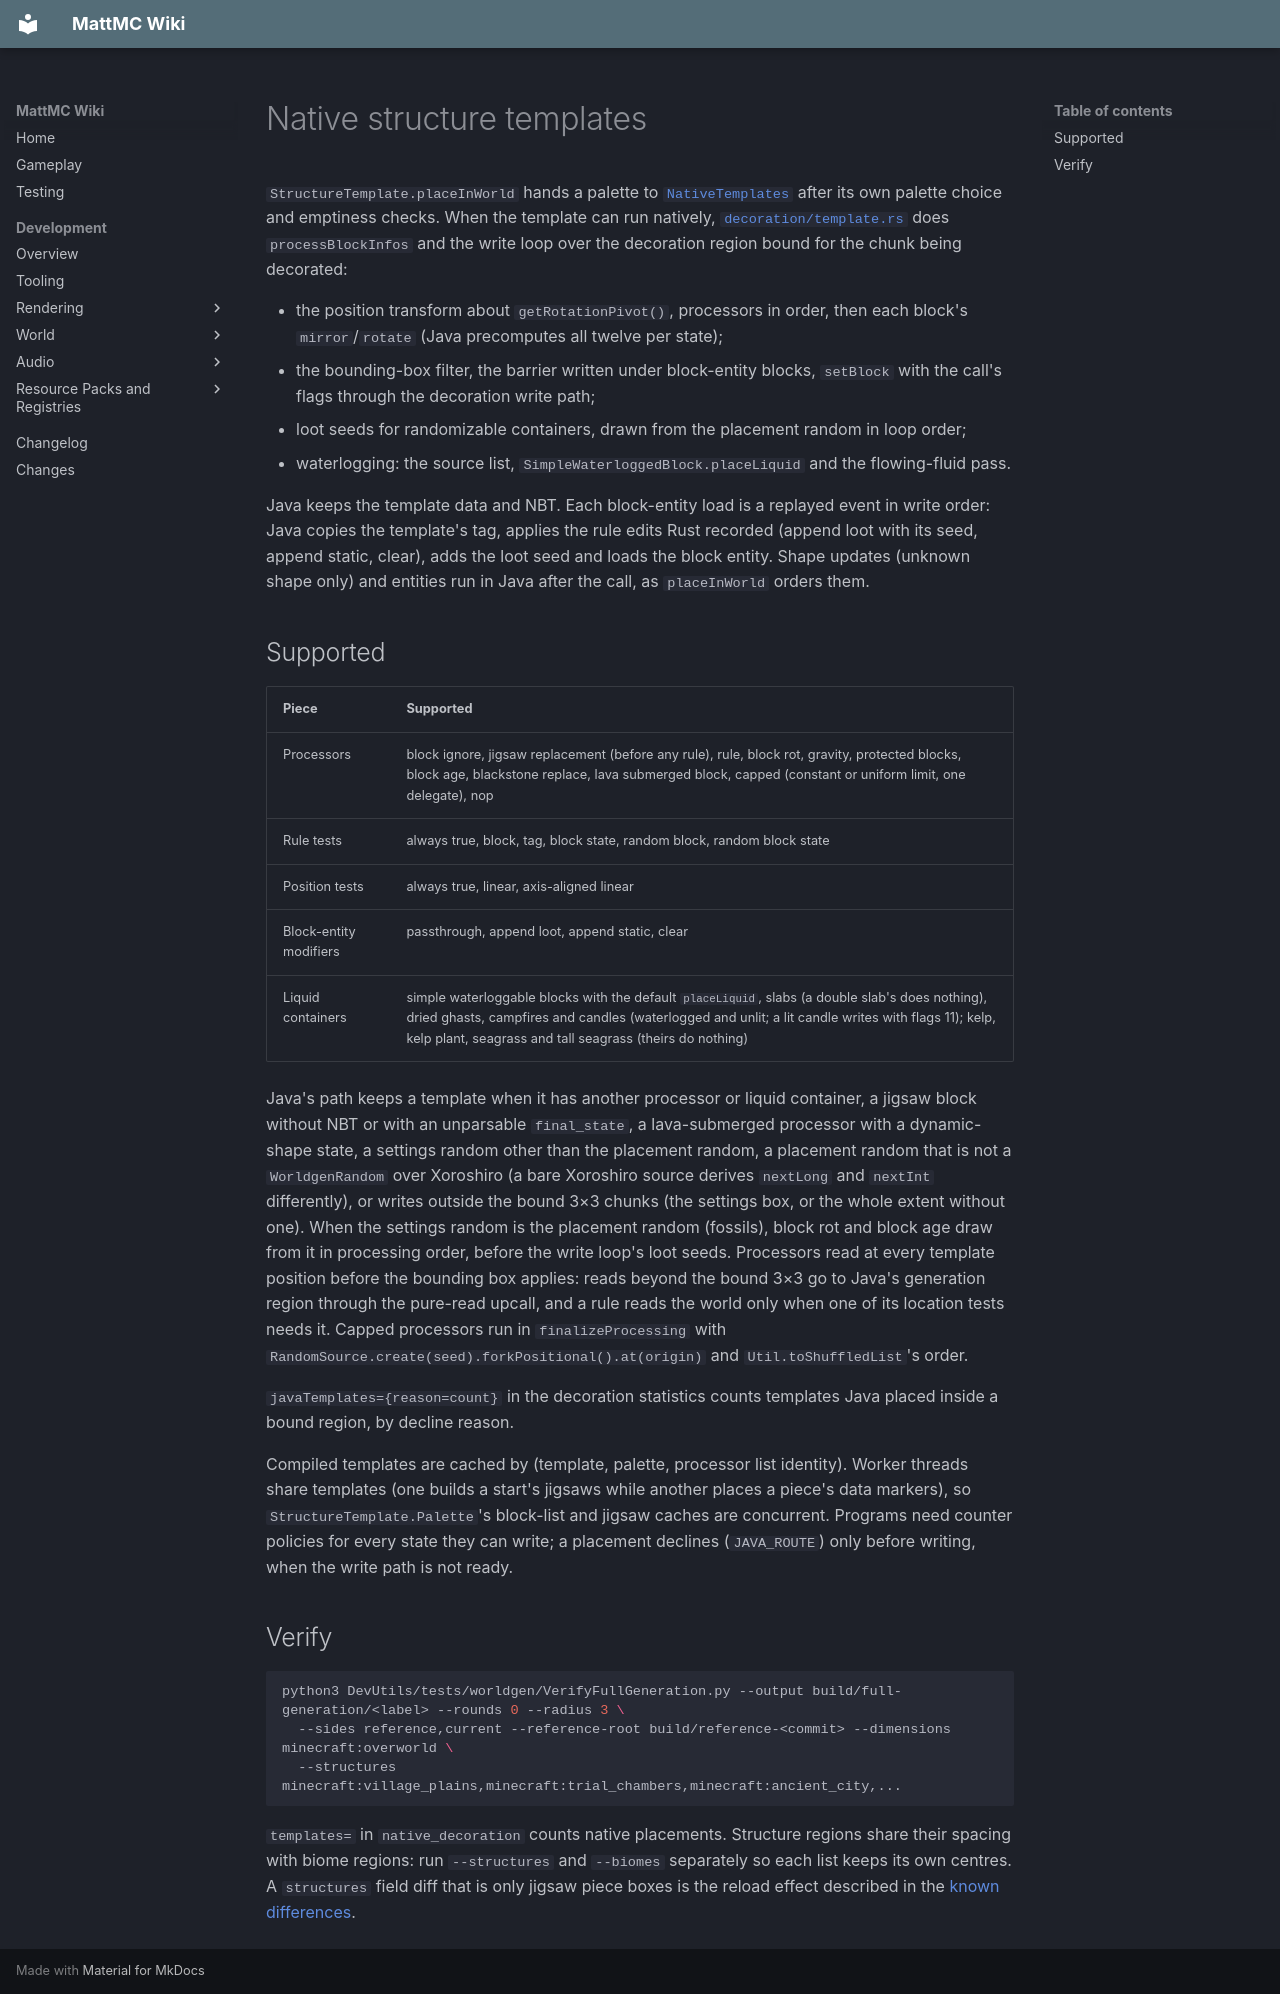

repository: HungLo2020/MattMC · page: development/world/levelgen/structure/RUST-STRUCTURE-TEMPLATES/index.html · generator: mkdocs

# Native structure templates

`StructureTemplate.placeInWorld` hands a palette to
[`NativeTemplates`](https://github.com/HungLo2020/MattMC/blob/master/src/main/java/net/minecraft/world/level/levelgen/structure/templatesystem/NativeTemplates.java)
after its own palette choice and emptiness checks. When the template can run
natively,
[`decoration/template.rs`](https://github.com/HungLo2020/MattMC/blob/master/src/main/rust/world/level/levelgen/decoration/template.rs)
does `processBlockInfos` and the write loop over the decoration region bound
for the chunk being decorated:

- the position transform about `getRotationPivot()`, processors in order, then
  each block's `mirror`/`rotate` (Java precomputes all twelve per state);
- the bounding-box filter, the barrier written under block-entity blocks,
  `setBlock` with the call's flags through the decoration write path;
- loot seeds for randomizable containers, drawn from the placement random in
  loop order;
- waterlogging: the source list, `SimpleWaterloggedBlock.placeLiquid` and the
  flowing-fluid pass.

Java keeps the template data and NBT. Each block-entity load is a replayed
event in write order: Java copies the template's tag, applies the rule edits
Rust recorded (append loot with its seed, append static, clear), adds the loot
seed and loads the block entity. Shape updates (unknown shape only) and
entities run in Java after the call, as `placeInWorld` orders them.

## Supported

| Piece | Supported |
| --- | --- |
| Processors | block ignore, jigsaw replacement (before any rule), rule, block rot, gravity, protected blocks, block age, blackstone replace, lava submerged block, capped (constant or uniform limit, one delegate), nop |
| Rule tests | always true, block, tag, block state, random block, random block state |
| Position tests | always true, linear, axis-aligned linear |
| Block-entity modifiers | passthrough, append loot, append static, clear |
| Liquid containers | simple waterloggable blocks with the default `placeLiquid`, slabs (a double slab's does nothing), dried ghasts, campfires and candles (waterlogged and unlit; a lit candle writes with flags 11); kelp, kelp plant, seagrass and tall seagrass (theirs do nothing) |

Java's path keeps a template when it has another processor or liquid
container, a jigsaw block without NBT or with an unparsable `final_state`, a
lava-submerged processor with a dynamic-shape state, a settings random other
than the placement random, a placement random that is not a `WorldgenRandom`
over Xoroshiro (a bare Xoroshiro source derives `nextLong` and `nextInt`
differently), or writes outside the bound 3×3 chunks (the settings box, or the
whole extent without one). When the settings random is the placement random
(fossils), block rot and block age draw from it in processing order, before the
write loop's loot seeds. Processors read at every template position before the
bounding box applies: reads beyond the bound 3×3 go to Java's generation
region through the pure-read upcall, and a rule reads the world only when one
of its location tests needs it. Capped processors run in `finalizeProcessing`
with `RandomSource.create(seed).forkPositional().at(origin)` and
`Util.toShuffledList`'s order.

`javaTemplates={reason=count}` in the decoration statistics counts templates
Java placed inside a bound region, by decline reason.

Compiled templates are cached by (template, palette, processor list identity).
Worker threads share templates (one builds a start's jigsaws while another
places a piece's data markers), so `StructureTemplate.Palette`'s block-list and
jigsaw caches are concurrent.
Programs need counter policies for every state they can write; a placement
declines (`JAVA_ROUTE`) only before writing, when the write path is not ready.

## Verify

```sh
python3 DevUtils/tests/worldgen/VerifyFullGeneration.py --output build/full-generation/<label> --rounds 0 --radius 3 \
  --sides reference,current --reference-root build/reference-<commit> --dimensions minecraft:overworld \
  --structures minecraft:village_plains,minecraft:trial_chambers,minecraft:ancient_city,...
```

`templates=` in `native_decoration` counts native placements. Structure
regions share their spacing with biome regions: run `--structures` and
`--biomes` separately so each list keeps its own centres. A `structures`
field diff that is only jigsaw piece boxes is the reload effect described in
the [known differences](../RUST-FULL-GENERATION.md#known-differences-2026-10-14).
